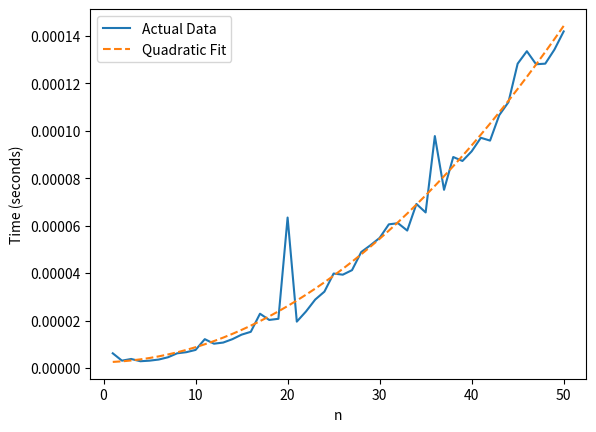

This chart was generated by the following Python code:
import time
import numpy as np
import matplotlib.pyplot as plt
from scipy.optimize import curve_fit

def f(n):
    x = 1
    y = 1
    for i in range(1, n + 1):
        for j in range(1, n + 1):
            x = x + 1
            y = i + j
    return x

n_values = np.arange(1, 51)
execution_times = []

for n in n_values:
    start_time = time.time()
    f(n)
    end_time = time.time()
    execution_time = end_time - start_time
    execution_times.append(execution_time)

def quadratic_fit(x, a, b, c):
    return a * x**2 + b * x + c

# Plotting
plt.plot(n_values, execution_times, label='Actual Data')

# Fit a quadratic curve to the data
params, _ = curve_fit(quadratic_fit, n_values, execution_times)
fit_curve = quadratic_fit(n_values, *params)

plt.plot(n_values, fit_curve, label='Quadratic Fit', linestyle='--')

plt.xlabel('n')
plt.ylabel('Time (seconds)')
plt.legend()
plt.show()
